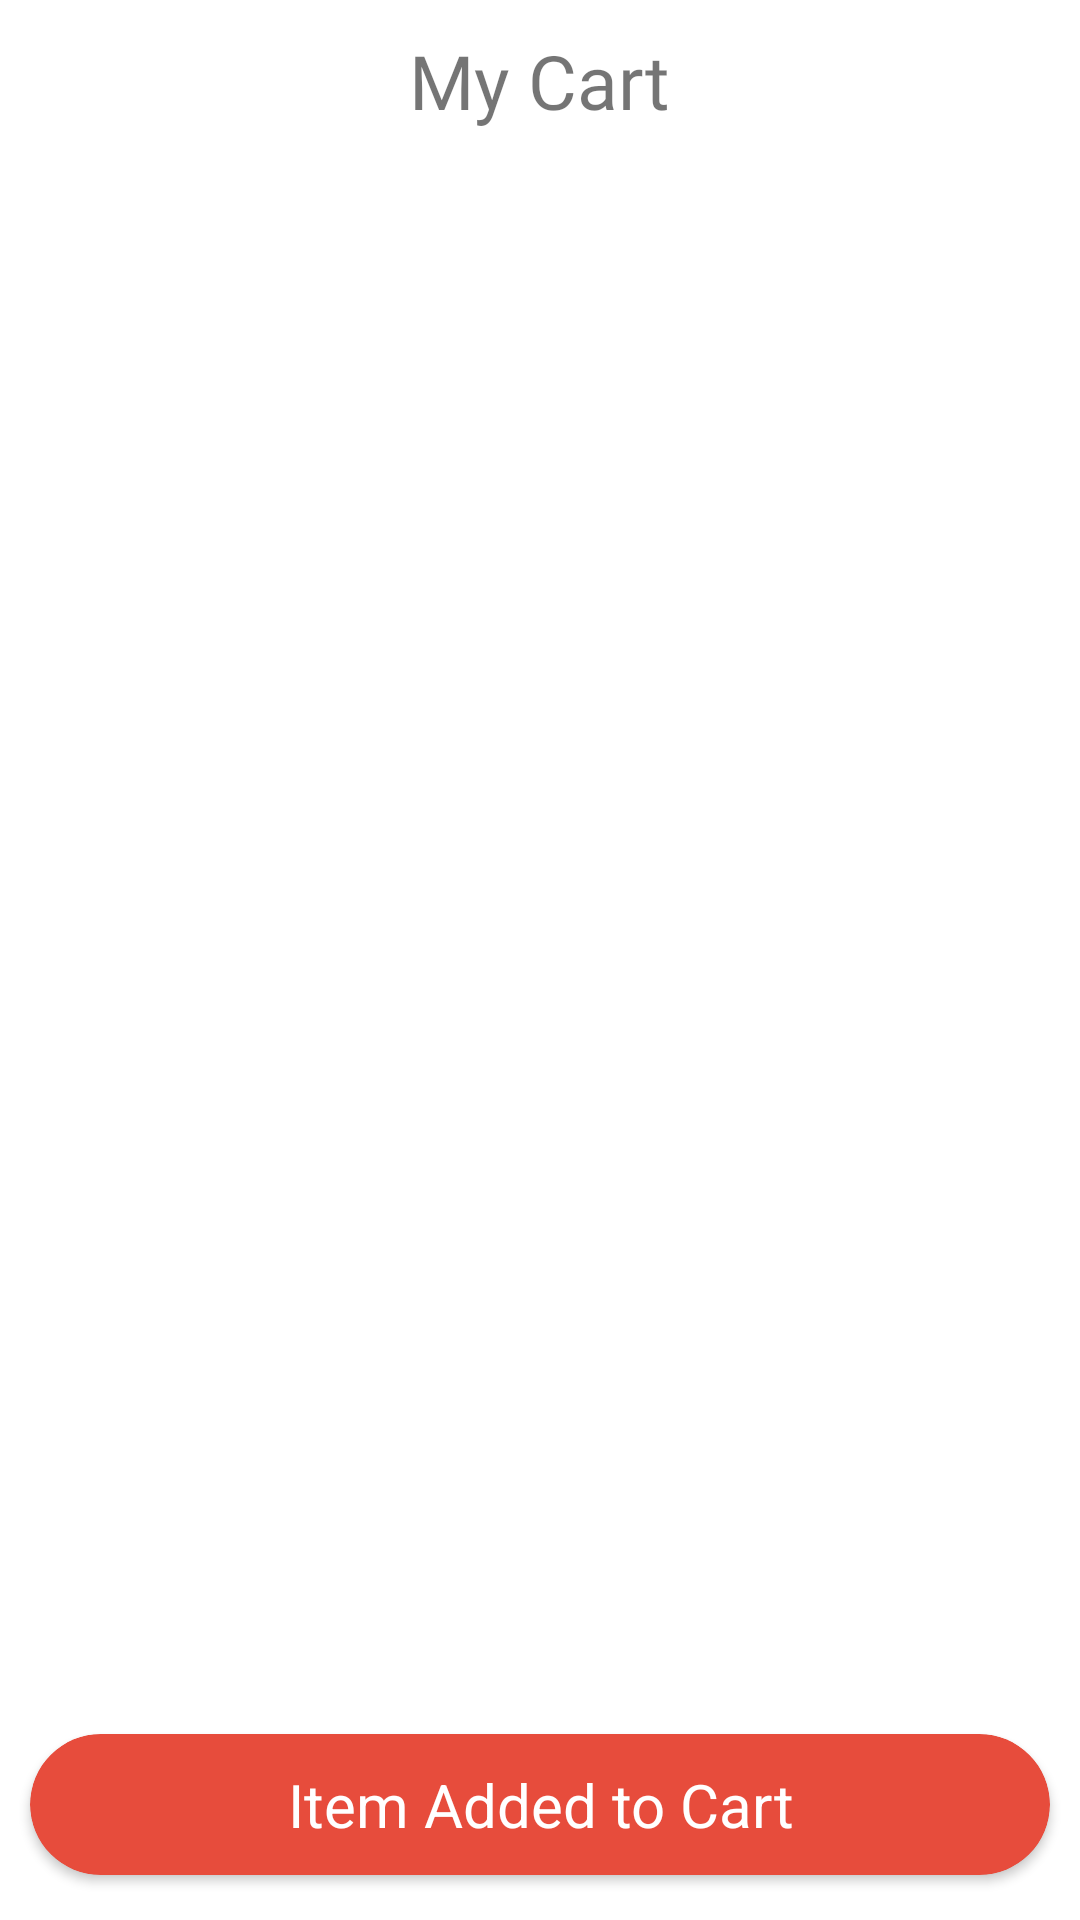

This screen was rendered from an Android layout file. Write that file and the resources it references.
<!-- AndroidManifest.xml: application theme Theme.FoodFactory -->
<!-- res/layout/activity_cart.xml -->
<?xml version="1.0" encoding="utf-8"?>
<RelativeLayout xmlns:android="http://schemas.android.com/apk/res/android"
    xmlns:app="http://schemas.android.com/apk/res-auto"
    xmlns:tools="http://schemas.android.com/tools"
    android:layout_width="match_parent"
    android:layout_height="match_parent"
    tools:context=".CartActivity">

    <TextView
        android:id="@+id/welcomeText"
        android:layout_width="wrap_content"
        android:layout_height="wrap_content"
        android:layout_centerHorizontal="true"
        android:layout_marginLeft="20dp"
        android:layout_marginTop="10dp"

        android:fontFamily="@font/menu"
        android:text="My Cart"
        android:textSize="25dp" />

    <androidx.recyclerview.widget.RecyclerView
        android:id="@+id/cartRV"
        android:layout_width="match_parent"
        android:layout_height="wrap_content"
        android:layout_below="@id/welcomeText"
        android:layout_marginStart="5dp"
        android:layout_above="@+id/pay"
        android:layout_marginTop="5dp"
        android:layout_marginEnd="5dp"
        android:layout_marginBottom="5dp" />




    <androidx.cardview.widget.CardView
        android:layout_width="match_parent"
        android:layout_height="wrap_content"
        android:layout_marginLeft="10dp"
        android:id="@+id/pay"
        android:onClick="pay"

        android:layout_marginRight="10dp"
        android:layout_alignParentBottom="true"
        android:layout_centerHorizontal="true"
        android:layout_marginBottom="15dp"

        app:cardCornerRadius="40dp"
        android:backgroundTint="#E74C3C"
        >

        <TextView
            android:layout_width="match_parent"
            android:id="@+id/amoun"
            android:textAlignment="center"
            android:layout_height="wrap_content"
            android:text="Item Added to Cart"

            android:textSize="20dp"
            android:textColor="@color/white"
            android:padding="10dp"/>

    </androidx.cardview.widget.CardView>
</RelativeLayout>
<!-- resources referenced by this layout -->
<resources>
  <color name="white">#FFFFFFFF</color>
  <style name="Theme.FoodFactory" parent="Theme.MaterialComponents.DayNight.NoActionBar">
          
          <item name="colorPrimary">@color/purple_500</item>
          <item name="colorPrimaryVariant">@color/purple_700</item>
          <item name="colorOnPrimary">@color/white</item>
          
          <item name="colorSecondary">@color/teal_200</item>
          <item name="colorSecondaryVariant">@color/teal_700</item>
          <item name="colorOnSecondary">@color/black</item>
          
          <item name="android:statusBarColor" tools:targetApi="l">?attr/colorPrimaryVariant</item>
          
      </style>
  <color name="purple_500">#FF6200EE</color>
  <color name="purple_700">#FF3700B3</color>
  <color name="teal_200">#FF03DAC5</color>
  <color name="teal_700">#FF018786</color>
  <color name="black">#FF000000</color>
</resources>
